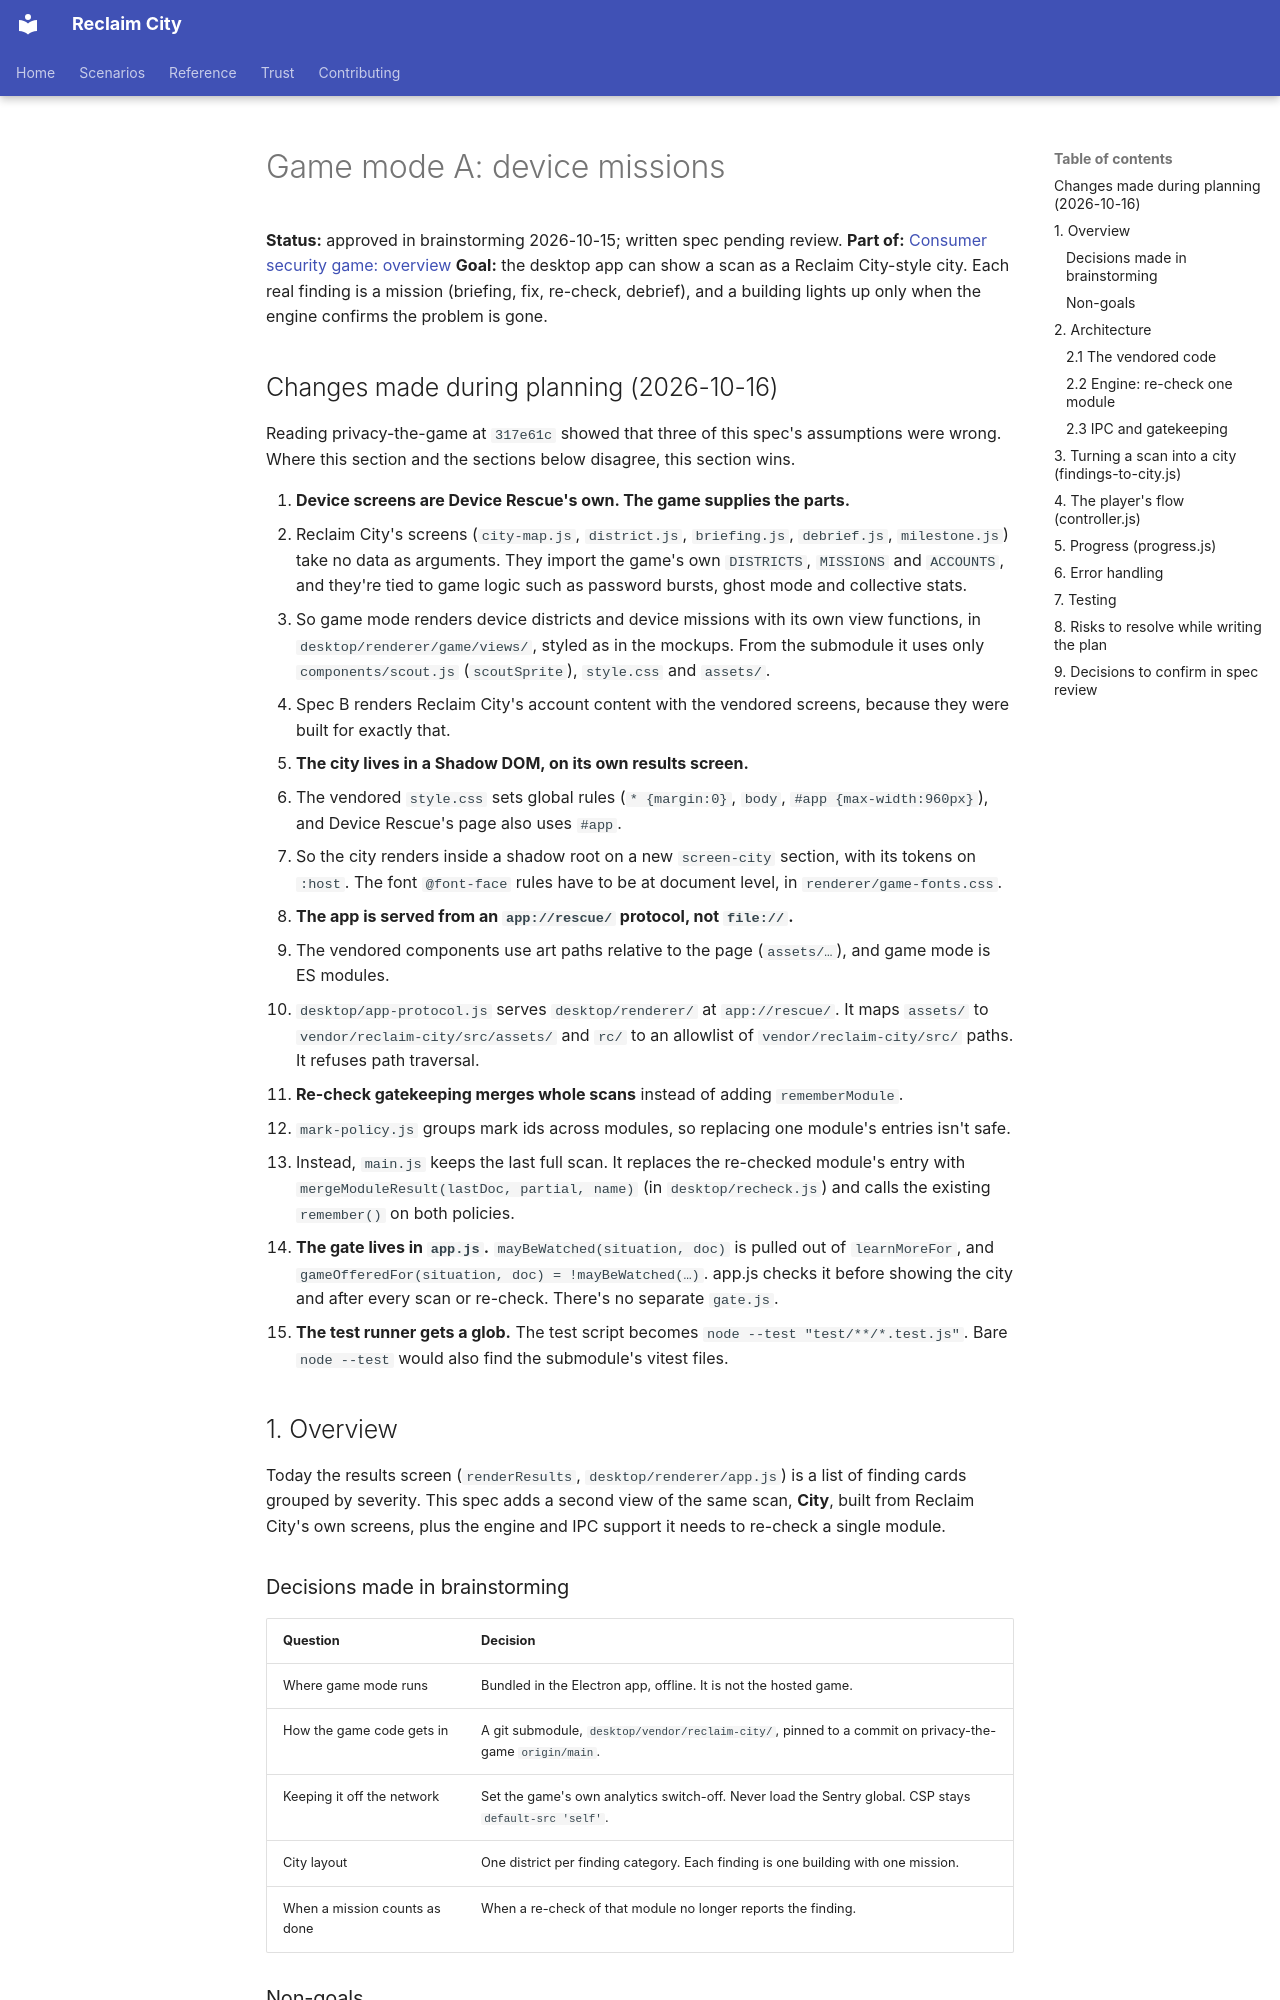

repository: lizTheDeveloper/multiverse-device-rescue · page: superpowers/specs/2026-10-16-game-mode-device-missions-design/index.html · generator: mkdocs

# Game mode A: device missions

**Status:** approved in brainstorming 2026-10-15; written spec pending review.
**Part of:** [Consumer security game: overview](2026-10-16-consumer-security-game-overview.md)
**Goal:** the desktop app can show a scan as a Reclaim City-style city. Each real
finding is a mission (briefing, fix, re-check, debrief), and a building lights up
only when the engine confirms the problem is gone.

## Changes made during planning (2026-10-16)

Reading privacy-the-game at `317e61c` showed that three of this spec's assumptions
were wrong. Where this section and the sections below disagree, this section wins.

1. **Device screens are Device Rescue's own. The game supplies the parts.**
   - Reclaim City's screens (`city-map.js`, `district.js`, `briefing.js`,
     `debrief.js`, `milestone.js`) take no data as arguments. They import the
     game's own `DISTRICTS`, `MISSIONS` and `ACCOUNTS`, and they're tied to game
     logic such as password bursts, ghost mode and collective stats.
   - So game mode renders device districts and device missions with its own view
     functions, in `desktop/renderer/game/views/`, styled as in the mockups. From
     the submodule it uses only `components/scout.js` (`scoutSprite`), `style.css`
     and `assets/`.
   - Spec B renders Reclaim City's account content with the vendored screens,
     because they were built for exactly that.
2. **The city lives in a Shadow DOM, on its own results screen.**
   - The vendored `style.css` sets global rules (`* {margin:0}`, `body`,
     `#app {max-width:960px}`), and Device Rescue's page also uses `#app`.
   - So the city renders inside a shadow root on a new `screen-city` section,
     with its tokens on `:host`. The font `@font-face` rules have to be at document
     level, in `renderer/game-fonts.css`.
3. **The app is served from an `app://rescue/` protocol, not `file://`.**
   - The vendored components use art paths relative to the page (`assets/…`), and
     game mode is ES modules.
   - `desktop/app-protocol.js` serves `desktop/renderer/` at `app://rescue/`. It
     maps `assets/` to `vendor/reclaim-city/src/assets/` and `rc/` to an allowlist
     of `vendor/reclaim-city/src/` paths. It refuses path traversal.
4. **Re-check gatekeeping merges whole scans** instead of adding
   `rememberModule`.
   - `mark-policy.js` groups mark ids across modules, so replacing one module's
     entries isn't safe.
   - Instead, `main.js` keeps the last full scan. It replaces the re-checked
     module's entry with `mergeModuleResult(lastDoc, partial, name)` (in
     `desktop/recheck.js`) and calls the existing `remember()` on both policies.
5. **The gate lives in `app.js`.** `mayBeWatched(situation, doc)` is pulled out of
   `learnMoreFor`, and `gameOfferedFor(situation, doc) = !mayBeWatched(…)`. app.js
   checks it before showing the city and after every scan or re-check. There's no
   separate `gate.js`.
6. **The test runner gets a glob.** The test script becomes
   `node --test "test/**/*.test.js"`. Bare `node --test` would also find the
   submodule's vitest files.

## 1. Overview

Today the results screen (`renderResults`, `desktop/renderer/app.js`) is a list of
finding cards grouped by severity. This spec adds a second view of the same scan,
**City**, built from Reclaim City's own screens, plus the engine and IPC support it
needs to re-check a single module.

### Decisions made in brainstorming

| Question | Decision |
| --- | --- |
| Where game mode runs | Bundled in the Electron app, offline. It is not the hosted game. |
| How the game code gets in | A git submodule, `desktop/vendor/reclaim-city/`, pinned to a commit on privacy-the-game `origin/main`. |
| Keeping it off the network | Set the game's own analytics switch-off. Never load the Sentry global. CSP stays `default-src 'self'`. |
| City layout | One district per finding category. Each finding is one building with one mission. |
| When a mission counts as done | When a re-check of that module no longer reports the finding. |
